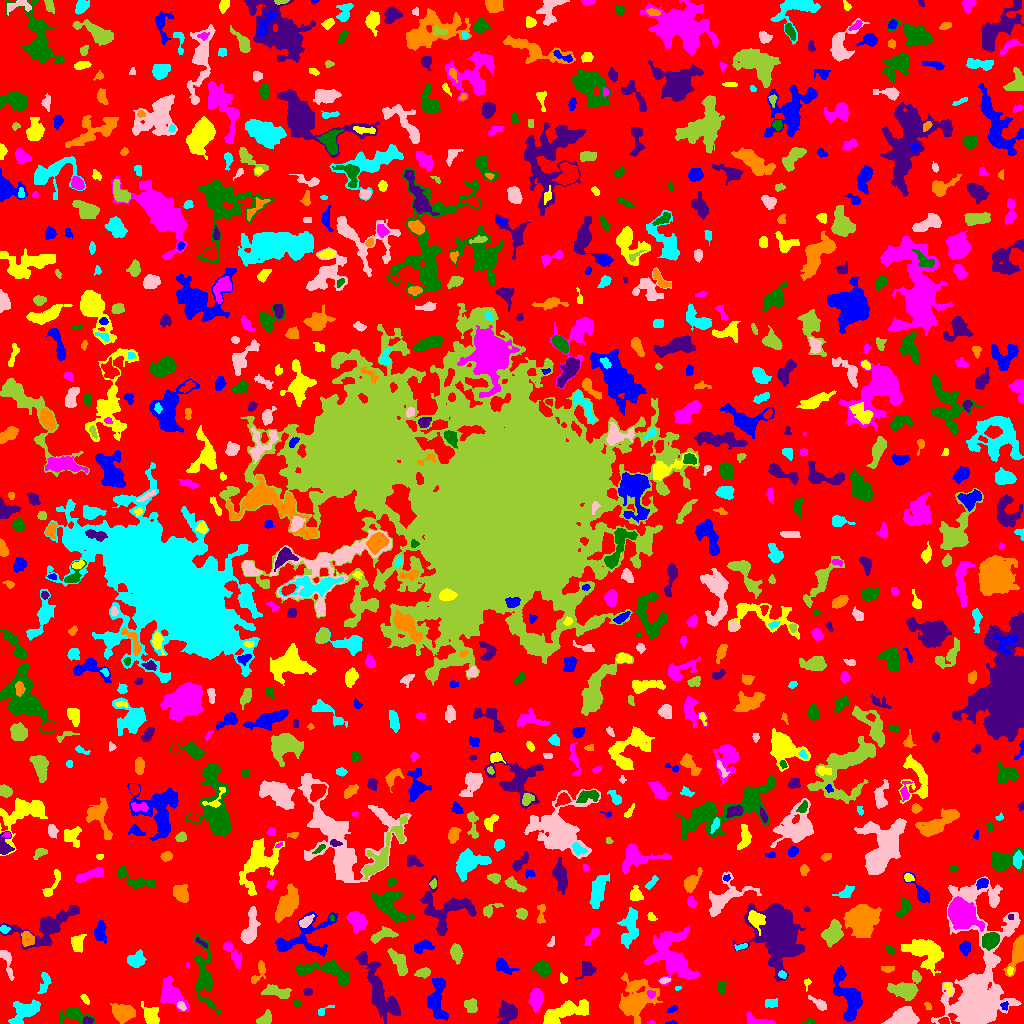

The data file committed next to this chart (first rows):
ID, X, Y, A, B, theta, total_flux, mu_max, mu_median, mu_mean, R_fwhm, R_e, R10, R90, x_start, x_end, y_start, y_end, area, greylevel
0, 512.6, 517.1, 301.8, 295.9, 1.054, 955273, 11.0, 1.0, 1.33, 20.61, 218.7, 83.15, 357.8, 0, 1023, 0, 1023, 718437, 1.33
1, 671.6, 0.5417, 2.171, 0.6691, 0.04585, 48.0, 4.0, 1.0, 1.455, 2.185, 1.493, 0.5642, 2.326, 665, 677, 0, 3, 33, 8.455
2, 151.2, 7.154, 4.95, 3.241, -1.126, 803.0, 8.0, 3.0, 3.1, 5.412, 4.652, 1.784, 7.611, 141, 159, 0, 22, 259, 6.1
3, 651.3, 0.7627, 2.146, 0.8299, -0.01386, 59.0, 4.0, 2.0, 1.967, 2.394, 1.596, 0.5642, 2.585, 647, 655, 0, 3, 30, 4.967
4, 808.8, 1.417, 3.24, 1.366, 0.1077, 72.0, 3.0, 1.0, 1.333, 2.459, 2.185, 0.7979, 3.568, 800, 814, 0, 5, 54, 4.333
5, 88.12, 2.789, 2.412, 1.832, -0.1019, 171.0, 5.0, 2.0, 2.375, 3.338, 2.706, 0.9772, 4.107, 83, 93, 0, 7, 72, 8.375
6, 123.9, 10.71, 5.809, 3.94, -0.2288, 1689, 11.0, 4.0, 4.692, 6.024, 5.809, 2.257, 9.253, 110, 135, 0, 20, 360, 6.692
7, 25.31, 13.01, 7.379, 4.11, 0.42, 1366, 9.0, 3.0, 3.119, 5.944, 5.944, 2.257, 9.707, 8, 40, 0, 24, 438, 6.119
8, 903.7, 7.067, 6.502, 3.931, 0.1802, 2206, 13.0, 4.0, 5.24, 6.58, 5.997, 2.326, 9.739, 881, 919, 0, 17, 421, 8.24
9, 264.9, 4.071, 3.865, 2.634, 0.5929, 817.0, 11.0, 5.0, 5.305, 4.618, 3.827, 1.596, 6.077, 256, 271, 0, 14, 154, 7.305
10, 699.5, 10.49, 12.87, 7.254, 0.4186, 2181, 9.0, 2.0, 2.904, 7.334, 7.632, 2.932, 12.73, 661, 716, 0, 36, 751, 5.904
11, 672.2, 14.09, 2.474, 1.262, 0.4226, 132.0, 7.0, 2.0, 2.2, 1.954, 2.111, 0.7979, 3.656, 667, 677, 11, 18, 60, 7.2
12, 564.2, 10.89, 13.16, 4.157, 0.3461, 2030, 8.0, 3.0, 3.248, 8.575, 8.195, 3.09, 12.69, 543, 588, 0, 24, 625, 5.248
13, 758.6, 2.311, 7.612, 2.14, -0.1982, 485.0, 7.0, 2.0, 2.68, 3.949, 3.909, 1.493, 6.358, 746, 775, 0, 12, 181, 5.68
14, 74.07, 9.069, 7.86, 3.527, -0.1731, 945.0, 8.0, 3.0, 3.327, 5.557, 5.232, 1.954, 8.444, 59, 95, 0, 16, 284, 5.327
15, 394.1, 13.77, 3.139, 1.365, -0.949, 108.0, 3.0, 2.0, 1.688, 3.432, 2.646, 0.9772, 4.029, 390, 398, 9, 20, 64, 7.688
16, 928.1, 17.67, 1.946, 1.185, -0.8081, 42.0, 4.0, 1.0, 0.8571, 1.693, 1.493, 0.5642, 2.706, 924, 931, 14, 21, 49, 4.857
17, 323.3, 12.83, 5.005, 1.88, 0.5405, 101.0, 2.0, 1.0, 1.295, 4.951, 2.877, 1.262, 4.583, 318, 334, 8, 18, 78, 4.295
18, 181.0, 17.82, 2.419, 1.589, -0.8885, 105.0, 3.0, 1.0, 1.522, 3.29, 2.459, 0.9772, 3.868, 177, 186, 13, 22, 69, 7.522
19, 470.6, 17.8, 3.3, 2.849, -0.9891, 545.0, 8.0, 3.0, 3.364, 4.82, 3.868, 1.493, 6.05, 464, 477, 11, 25, 162, 6.364
20, 69.4, 37.82, 7.988, 5.865, -1.219, 1702, 7.0, 3.0, 3.546, 8.667, 7.069, 2.877, 10.93, 56, 91, 17, 56, 480, 5.546
21, 1005, 17.9, 2.167, 1.883, -1.496, 93.0, 3.0, 1.0, 1.603, 2.985, 2.394, 0.9772, 3.785, 1000, 1008, 13, 22, 58, 6.603
22, 85.14, 24.22, 2.832, 1.448, -0.9901, 187.0, 6.0, 3.0, 2.791, 3.478, 2.585, 0.9772, 3.989, 80, 89, 19, 29, 67, 6.791
23, 536.7, 24.92, 5.337, 2.963, -1.569, 703.0, 7.0, 2.0, 2.633, 4.886, 4.853, 1.871, 7.695, 528, 543, 11, 35, 267, 5.633
24, 297.3, 20.2, 1.962, 1.566, -0.5861, 97.0, 4.0, 2.0, 1.902, 3.038, 2.185, 0.7979, 3.568, 294, 301, 17, 24, 51, 4.902
25, 507.1, 10.1, 5.178, 4.082, 1.291, 935.0, 8.0, 2.0, 2.774, 5.499, 5.262, 2.034, 8.593, 497, 517, 0, 23, 337, 5.774
26, 636.2, 22.83, 10.24, 8.206, 0.838, 3678, 11.0, 4.0, 4.184, 8.444, 9.202, 3.478, 14.77, 619, 662, 0, 51, 879, 6.184
27, 771.1, 20.19, 3.304, 2.176, 0.1379, 365.0, 6.0, 3.0, 3.288, 4.754, 3.385, 1.382, 5.293, 765, 777, 16, 25, 111, 5.288
28, 820.2, 18.69, 4.612, 1.891, -0.6343, 320.0, 5.0, 2.0, 2.27, 4.068, 3.29, 1.382, 5.528, 808, 826, 13, 28, 141, 5.27
29, 905.4, 34.64, 7.887, 5.35, 0.3638, 1985, 10.0, 3.0, 3.954, 7.247, 6.555, 2.523, 10.9, 887, 921, 23, 53, 502, 6.954
30, 734.9, 23.33, 4.726, 2.564, 0.833, 419.0, 6.0, 2.0, 2.265, 5.046, 4.26, 1.493, 6.531, 728, 743, 13, 31, 185, 5.265
31, 437.7, 24.97, 12.74, 4.015, 1.542, 1242, 8.0, 2.0, 2.416, 5.262, 6.91, 2.459, 10.84, 427, 448, 3, 46, 514, 5.416
32, 948.1, 34.93, 3.53, 1.747, -1.325, 99.0, 3.0, 1.0, 1.356, 2.821, 2.646, 0.9772, 4.37, 944, 952, 27, 40, 73, 6.356
33, 651.2, 29.59, 2.145, 1.633, -0.1515, 141.0, 5.0, 2.0, 2.203, 2.877, 2.326, 0.7979, 3.613, 646, 655, 25, 33, 64, 11.2
34, 721, 35.8, 2.943, 2.057, -1.468, 208.0, 4.0, 2.0, 2.122, 4.406, 2.985, 1.262, 4.886, 717, 726, 29, 41, 98, 5.122
35, 307.5, 31.25, 2.291, 1.561, 0.0, 64.0, 2.0, 1.0, 0.9697, 3.909, 2.185, 0.9772, 3.613, 303, 312, 28, 35, 66, 4.97
36, 637.2, 38.1, 4.482, 1.536, 0.4775, 221.0, 4.0, 2.0, 2.302, 4.853, 3.29, 1.262, 4.787, 629, 646, 33, 43, 96, 7.302
37, 678.1, 35.35, 1.725, 0.9486, 0.1292, 51.0, 3.0, 2.0, 1.759, 2.185, 1.596, 0.5642, 2.585, 675, 681, 33, 37, 29, 4.759
38, 974.7, 37.91, 2.574, 2.055, 1.004, 470.0, 11.0, 4.0, 4.393, 3.432, 2.985, 1.128, 4.652, 969, 980, 32, 43, 107, 24.39
39, 275.5, 31.95, 7.54, 2.687, -0.1945, 616.0, 7.0, 2.0, 2.29, 3.827, 4.951, 1.784, 7.797, 261, 291, 25, 39, 269, 5.29
40, 476.8, 42.16, 4.239, 1.618, 0.3128, 122.0, 3.0, 1.0, 0.8356, 3.141, 2.877, 1.128, 4.754, 467, 486, 36, 47, 146, 4.836
41, 849.6, 25.88, 10.24, 5.24, -1.193, 1918, 10.0, 2.0, 2.937, 6.58, 6.887, 2.523, 11.86, 833, 862, 2, 58, 653, 5.937
42, 807, 40.4, 2.894, 1.619, 1.453, 144.0, 6.0, 2.0, 2.618, 2.646, 2.326, 0.7979, 3.742, 804, 811, 32, 45, 55, 5.618
43, 171.4, 29.49, 7.978, 4.567, -0.9503, 1337, 8.0, 2.0, 2.791, 6.747, 6.358, 2.459, 10.34, 160, 189, 12, 47, 479, 5.791
44, 204.3, 46.63, 15.3, 4.085, -1.425, 1844, 11.0, 2.0, 2.572, 4.82, 6.979, 2.459, 12.23, 194, 221, 9, 89, 717, 5.572
45, 778.7, 86.18, 11.88, 8.424, -1.215, 33469, 99.0, 7.0, 15.06, 7.756, 9.305, 3.432, 20.6, 733, 805, 42, 120, 2223, 16.06
46, 258.5, 50.26, 7.189, 2.539, 1.103, 233.0, 3.0, 1.0, 1.404, 4.442, 3.949, 1.493, 6.408, 251, 265, 40, 63, 166, 4.404
47, 44.81, 41.61, 5.706, 2.455, 1.364, 486.0, 8.0, 2.0, 2.91, 3.785, 3.949, 1.382, 6.628, 37, 51, 30, 51, 167, 4.91
48, 664, 43.13, 2.206, 1.256, 0.2257, 54.0, 2.0, 1.0, 0.871, 3.523, 2.034, 0.7979, 3.241, 659, 670, 40, 46, 62, 5.871
49, 423.5, 51.04, 3.235, 2.028, 0.1566, 289.0, 5.0, 2.0, 2.24, 4.146, 3.241, 1.262, 5.046, 414, 430, 45, 56, 129, 6.24
50, 109.9, 43.88, 2.372, 1.833, -0.5477, 193.0, 6.0, 2.0, 2.573, 3.338, 2.585, 0.9772, 4.107, 104, 114, 40, 49, 75, 5.573
51, 502.7, 57.49, 5.219, 2.702, -0.5222, 375.0, 5.0, 2.0, 1.894, 4.029, 4.068, 1.493, 7.001, 496, 519, 49, 65, 198, 4.894
52, 563.2, 44.66, 2.414, 1.49, -1.205, 58.0, 2.0, 1.0, 0.8529, 3.827, 2.257, 0.7979, 3.568, 560, 567, 40, 51, 68, 4.853
53, 670.4, 67.93, 13.91, 9.831, -1.129, 4867, 12.0, 3.0, 3.844, 8.903, 11.14, 4.222, 17.73, 644, 700, 38, 98, 1266, 5.844
54, 542.6, 54.52, 3.876, 3.039, -0.7431, 664.0, 8.0, 3.0, 3.032, 5.293, 4.26, 1.693, 6.723, 529, 550, 47, 63, 219, 6.032
55, 587.1, 53.88, 3.861, 3.078, 1.065, 513.0, 7.0, 2.0, 2.578, 4.514, 3.827, 1.596, 6.507, 575, 596, 43, 62, 199, 5.578
56, 887.5, 54.53, 3.425, 1.465, 0.0, 116.0, 3.0, 1.0, 1.45, 2.985, 2.706, 0.9772, 4.583, 881, 894, 51, 57, 80, 4.45
57, 782.6, 48.73, 2.084, 1.652, -0.5014, 124.0, 5.0, 2.0, 2.102, 2.523, 2.257, 0.7979, 3.742, 778, 786, 45, 53, 59, 7.102
58, 6.91, 62.7, 8.143, 2.342, -1.291, 321.0, 4.0, 1.0, 1.646, 4.918, 4.068, 1.596, 7.069, 0, 14, 43, 73, 195, 4.646
59, 398.4, 61.53, 7.414, 2.782, -1.047, 676.0, 5.0, 2.0, 2.268, 6.283, 5.352, 2.185, 8.215, 387, 407, 48, 75, 298, 5.268
... 835 more rows
